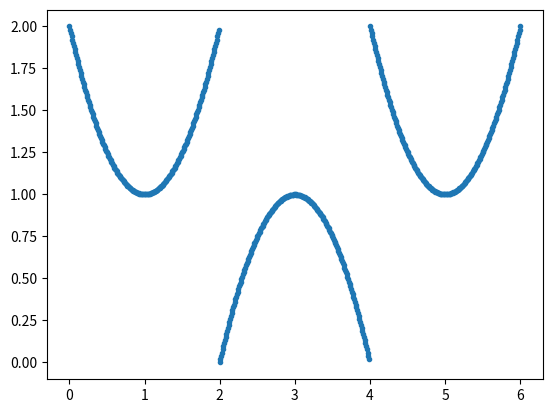

This figure's Python source:
import numpy as np
import matplotlib.pyplot as plt

# domain
a = 0
b = 6
N = 601
x = np.linspace(a, b, N)
y = np.zeros_like(x)

# main loop
for k in range(0, N):
    x_temp = x[k]
    if x_temp >= 0 and x_temp < 2:
        y[k] = x_temp**2 -2*x_temp + 2
    elif x_temp >= 2 and x_temp < 4:
        y[k] = -x_temp**2 + 6*x_temp - 8
    else:
        y[k] = x_temp**2 - 10*x_temp + 26
        

# visualize
plt.plot(x, y, '.')
plt.show()